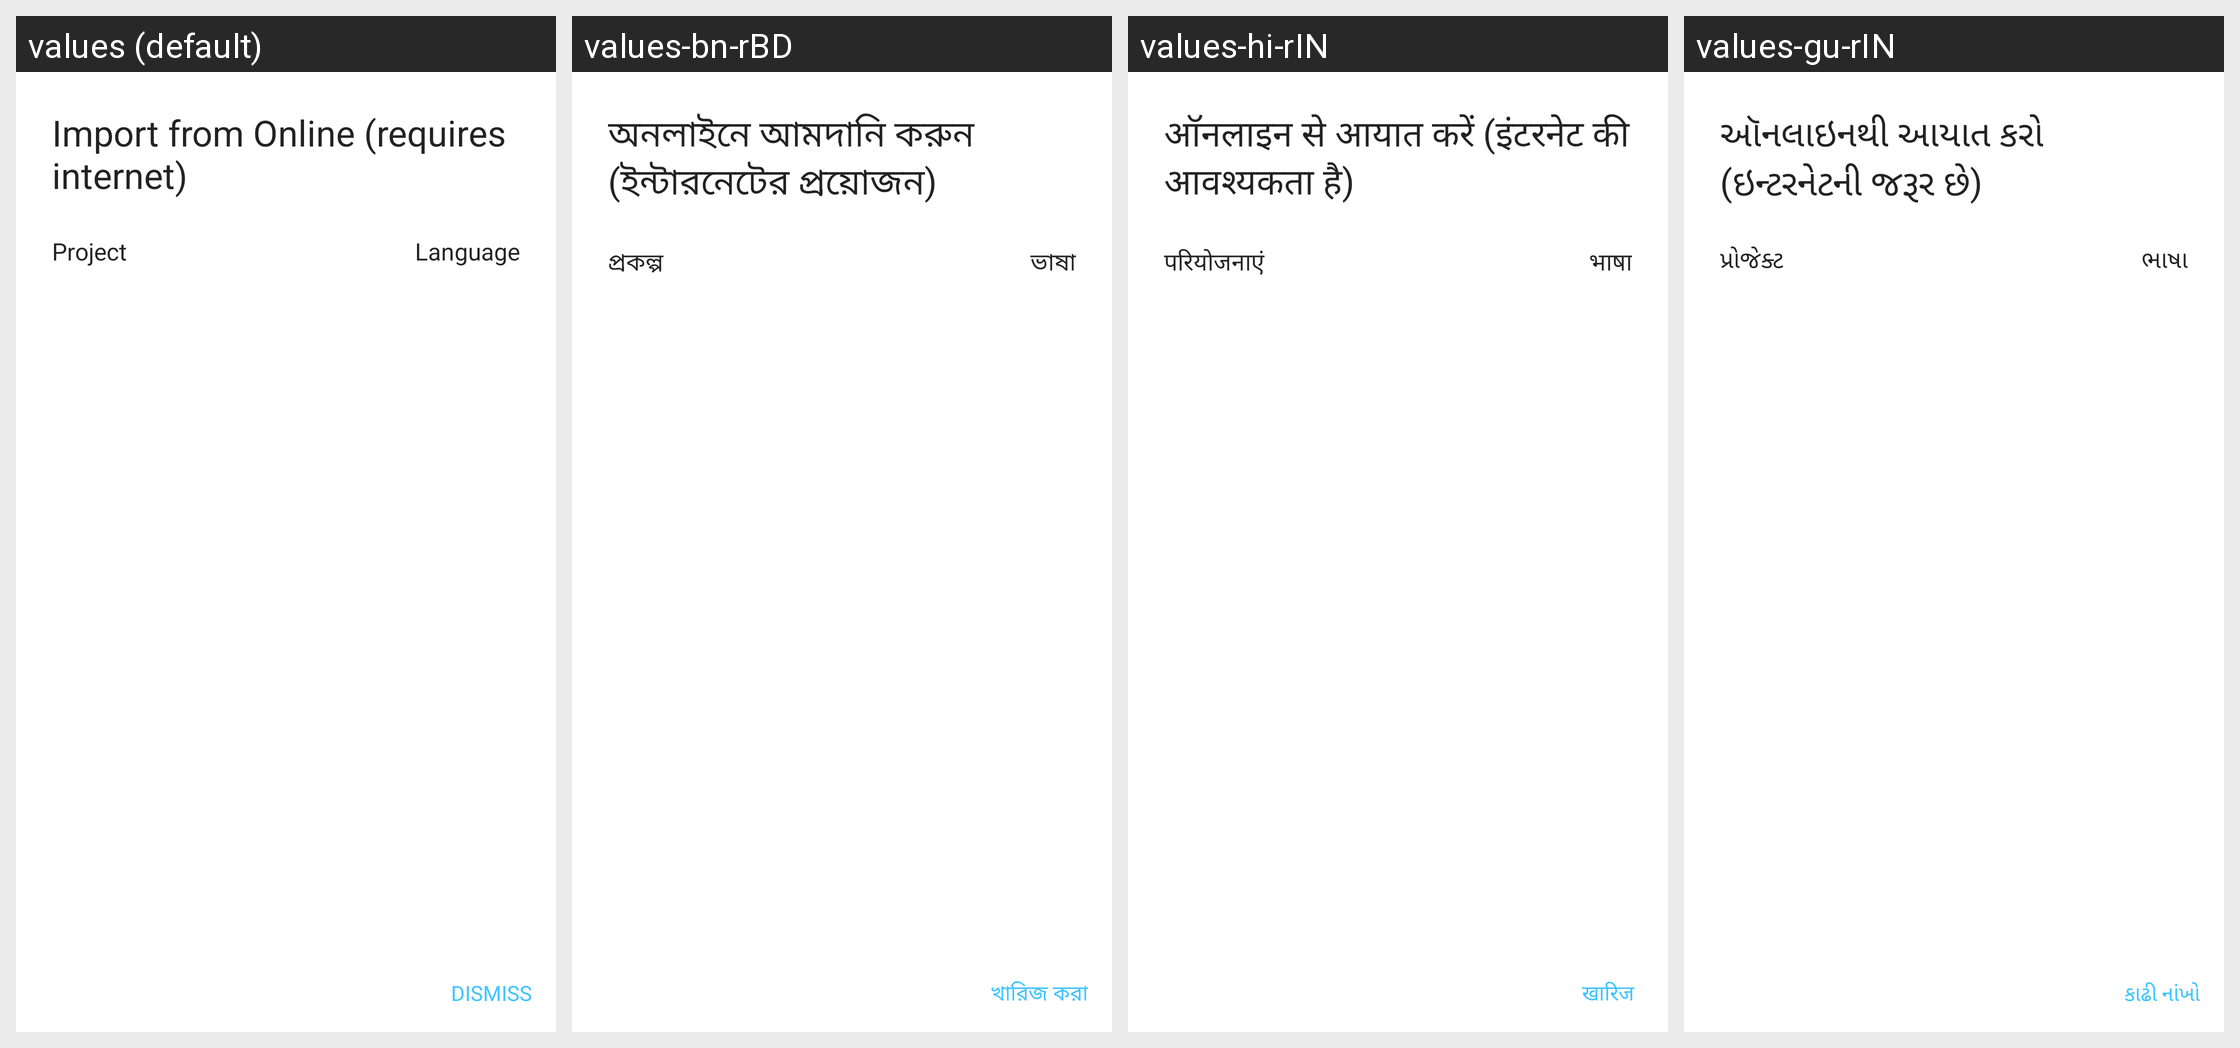

The Android screen above is rendered under several locales of the same app. Produce the string resources it draws, with the default and per-locale values.
Android screen res/layout/dialog_restore_from_cloud.xml rendered under 4 locales, left to right: values (default), values-bn-rBD, values-hi-rIN, values-gu-rIN. Device: Nexus 5 (rendered at 1080×1920; each locale shown at half size, 540×960, under a caption strip naming it); theme AppTheme.
Other locales in the repository, not shown: values-am-rET, values-ar-rSA, values-es-rES, values-fa-rAF, values-fa-rIR, values-fr-rFR, values-ha-rHG, values-in-rID, values-ja-rJP, values-km-rKH, values-kn-rIN, values-ml-rIN, values-mn-rMN, values-mr-rIN, values-my-rMM, values-ne-rNP, values-nl-rNL, values-pa-rIN, values-ps-rAF, values-pt-rPT, values-ru-rRU, values-sw-rKE, values-ta-rIN, values-te-rIN, values-th-rTH, values-tl-rPH, values-tr-rTR, values-ur-rPK, values-vi-rVN, values-zh-rCN, values-zh-rTW.
Strings drawn on this screen, with the default value and each locale's value (text and hints the layout hard-codes, and strings that could not be matched under every locale, appear in the picture but are not listed):

import_from_online
  values: Import from Online (requires internet)
  values-bn-rBD: অনলাইনে আমদানি করুন (ইন্টারনেটের প্রয়োজন)
  values-hi-rIN: ऑनलाइन से आयात करें (इंटरनेट की आवश्यकता है)
  values-gu-rIN: ઑનલાઇનથી આયાત કરો (ઇન્ટરનેટની જરૂર છે)

Project
  values: Project
  values-bn-rBD: প্রকল্প
  values-hi-rIN: परियोजनाएं
  values-gu-rIN: પ્રોજેક્ટ

language
  values: Language
  values-bn-rBD: ভাষা
  values-hi-rIN: भाषा
  values-gu-rIN: ભાષા

dismiss
  values: Dismiss
  values-bn-rBD: খারিজ করা
  values-hi-rIN: खारिज
  values-gu-rIN: કાઢી નાંખો
